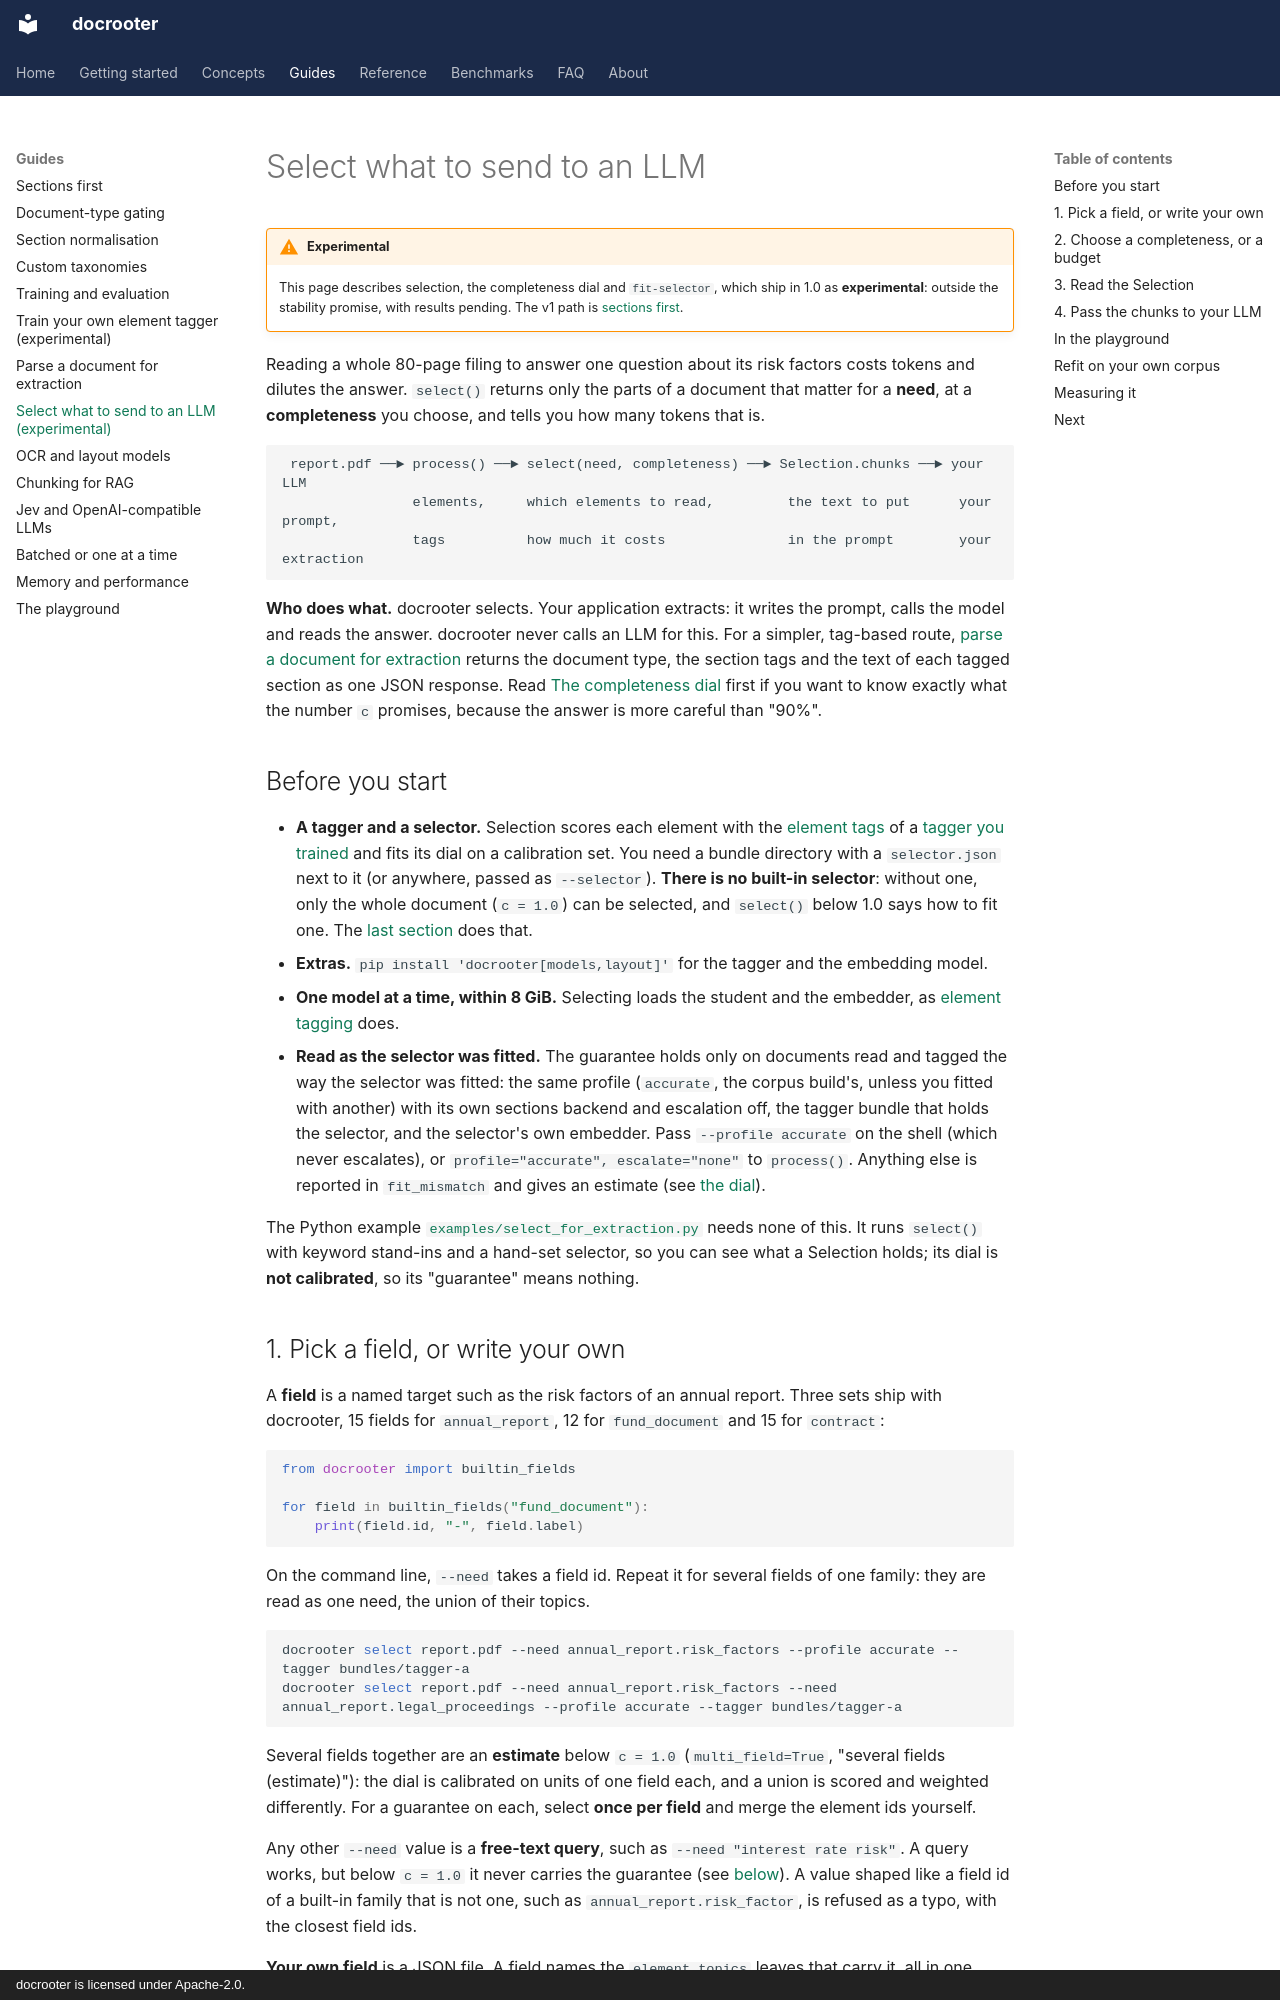

repository: LandoCole/docrooter · page: guides/select-for-extraction/index.html · generator: mkdocs · copyright: docrooter is licensed under Apache-2.0.

# Select what to send to an LLM

!!! warning "Experimental"
    This page describes selection, the completeness dial and `fit-selector`, which ship in 1.0 as **experimental**: outside the
    stability promise, with results pending. The v1 path is [sections first](sections-first.md).

Reading a whole 80-page filing to answer one question about its risk factors costs tokens and
dilutes the answer. `select()` returns only the parts of a document that matter for a **need**,
at a **completeness** you choose, and tells you how many tokens that is.

```text
 report.pdf ──► process() ──► select(need, completeness) ──► Selection.chunks ──► your LLM
                elements,     which elements to read,         the text to put      your prompt,
                tags          how much it costs               in the prompt        your extraction
```

**Who does what.** docrooter selects. Your application extracts: it writes the prompt, calls the
model and reads the answer. docrooter never calls an LLM for this. For a simpler, tag-based
route, [parse a document for extraction](section-context.md) returns the document type, the
section tags and the text of each tagged section as one JSON response. Read
[The completeness dial](../concepts/completeness-dial.md) first if you want to know exactly what
the number `c` promises, because the answer is more careful than "90%".

## Before you start

- **A tagger and a selector.** Selection scores each element with the [element tags](../concepts/element-tags.md)
  of a [tagger you trained](train-your-tagger.md) and fits its dial on a calibration set. You
  need a bundle directory with a `selector.json` next to it (or anywhere, passed as
  `--selector`). **There is no built-in selector**: without one, only the whole document
  (`c = 1.0`) can be selected, and `select()` below 1.0 says how to fit one. The
  [last section](#refit-on-your-own-corpus) does that.
- **Extras.** `pip install 'docrooter[models,layout]'` for the tagger and the embedding model.
- **One model at a time, within 8 GiB.** Selecting loads the student and the embedder, as
  [element tagging](../concepts/element-tags.md) does.
- **Read as the selector was fitted.** The guarantee holds only on documents read and tagged the
  way the selector was fitted: the same profile (`accurate`, the corpus build's, unless you
  fitted with another) with its own sections backend and escalation off, the tagger bundle that
  holds the selector, and the selector's own embedder. Pass `--profile accurate` on the shell
  (which never escalates), or `profile="accurate", escalate="none"` to `process()`. Anything
  else is reported in `fit_mismatch` and gives an estimate (see
  [the dial](../concepts/completeness-dial.md#the-same-reading-tagger-and-embedder)).

The Python example [`examples/select_for_extraction.py`](../../../examples/select_for_extraction.py)
needs none of this. It runs `select()` with keyword stand-ins and a hand-set selector, so you can
see what a Selection holds; its dial is **not calibrated**, so its "guarantee" means nothing.
